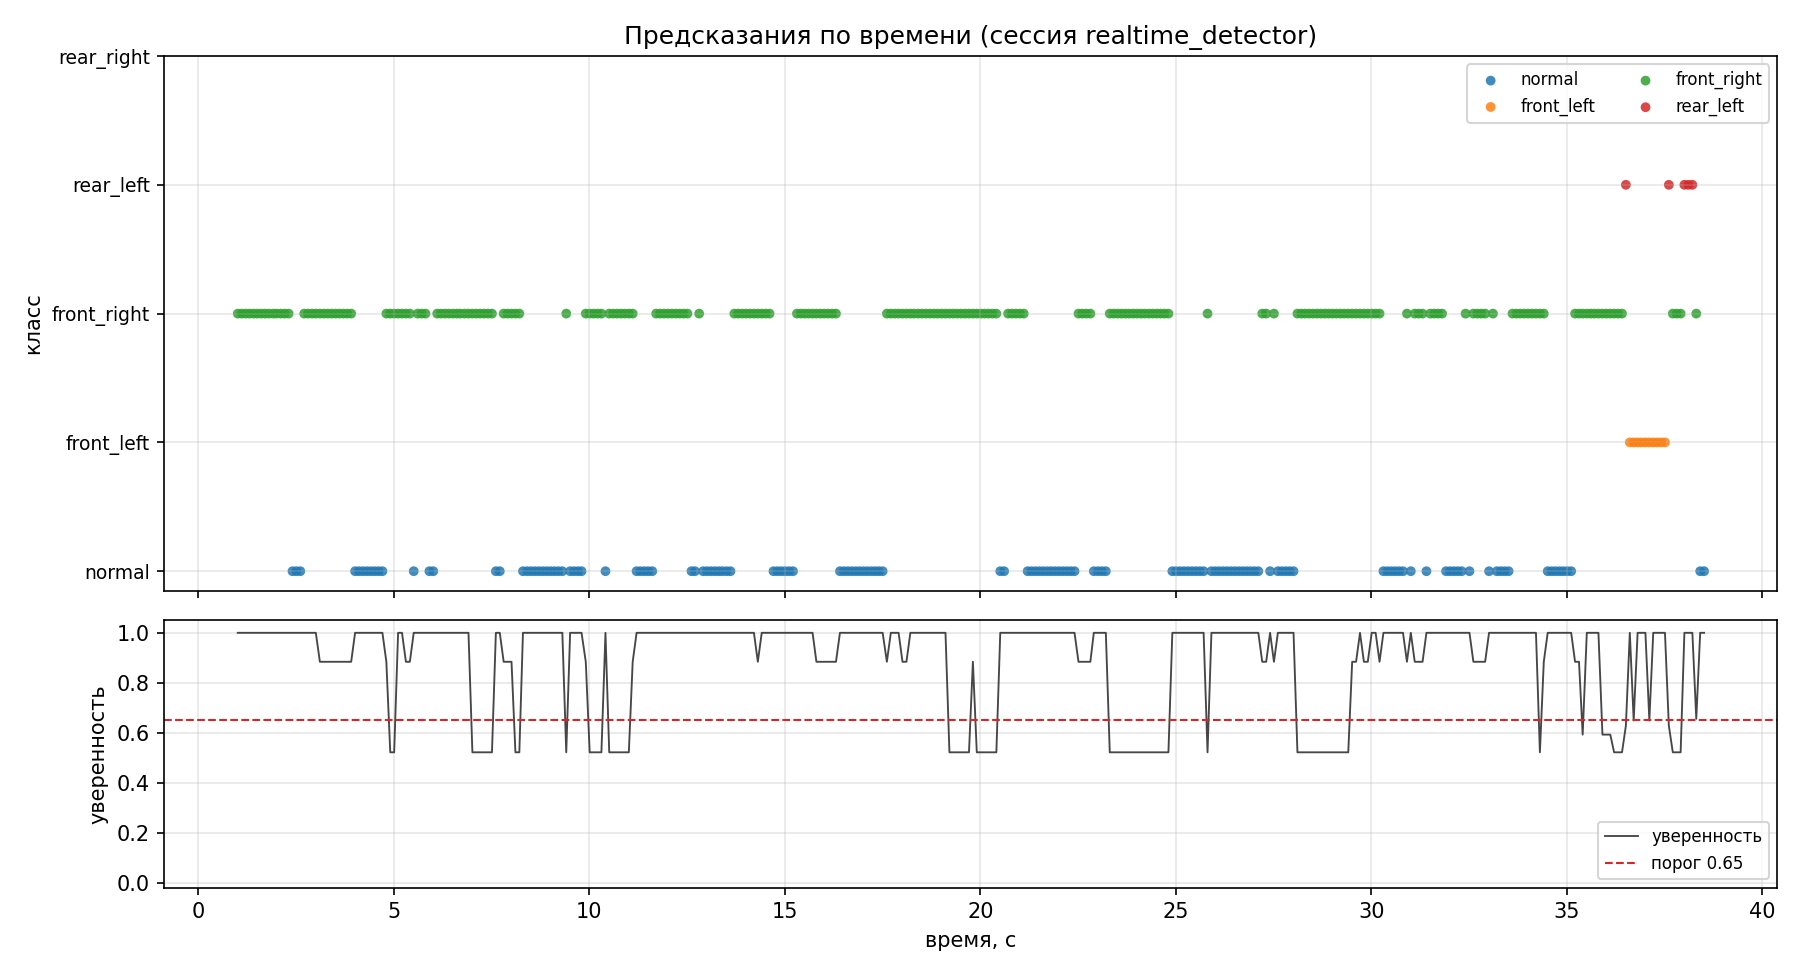

Values plotted in this chart, from the file beside it:
elapsed_s, prediction, confidence
1.012, front_right, 1
1.112, front_right, 1
1.212, front_right, 1
1.311, front_right, 1
1.411, front_right, 1
1.512, front_right, 1
1.611, front_right, 1
1.712, front_right, 1
1.807, front_right, 1
1.916, front_right, 1
2.005, front_right, 1
2.112, front_right, 1
2.212, front_right, 1
2.311, front_right, 1
2.411, normal, 1
2.512, normal, 1
2.611, normal, 1
2.711, front_right, 1
2.811, front_right, 1
2.912, front_right, 1
3.008, front_right, 1
3.111, front_right, 0.8840
3.212, front_right, 0.8840
3.311, front_right, 0.8840
3.412, front_right, 0.8840
3.512, front_right, 0.8840
3.611, front_right, 0.8840
3.712, front_right, 0.8840
3.811, front_right, 0.8840
3.912, front_right, 0.8840
4.012, normal, 1
4.112, normal, 1
4.212, normal, 1
4.312, normal, 1
4.412, normal, 1
4.511, normal, 1
4.611, normal, 1
4.711, normal, 1
4.811, front_right, 0.8840
4.911, front_right, 0.5216
5.011, front_right, 0.5216
5.112, front_right, 1
5.212, front_right, 1
5.311, front_right, 0.8840
5.412, front_right, 0.8840
5.511, normal, 1
5.611, front_right, 1
5.712, front_right, 1
5.811, front_right, 1
5.912, normal, 1
6.011, normal, 1
6.112, front_right, 1
6.211, front_right, 1
6.311, front_right, 1
6.412, front_right, 1
6.512, front_right, 1
6.615, front_right, 1
6.704, front_right, 1
6.812, front_right, 1
6.912, front_right, 1
... 316 more rows
